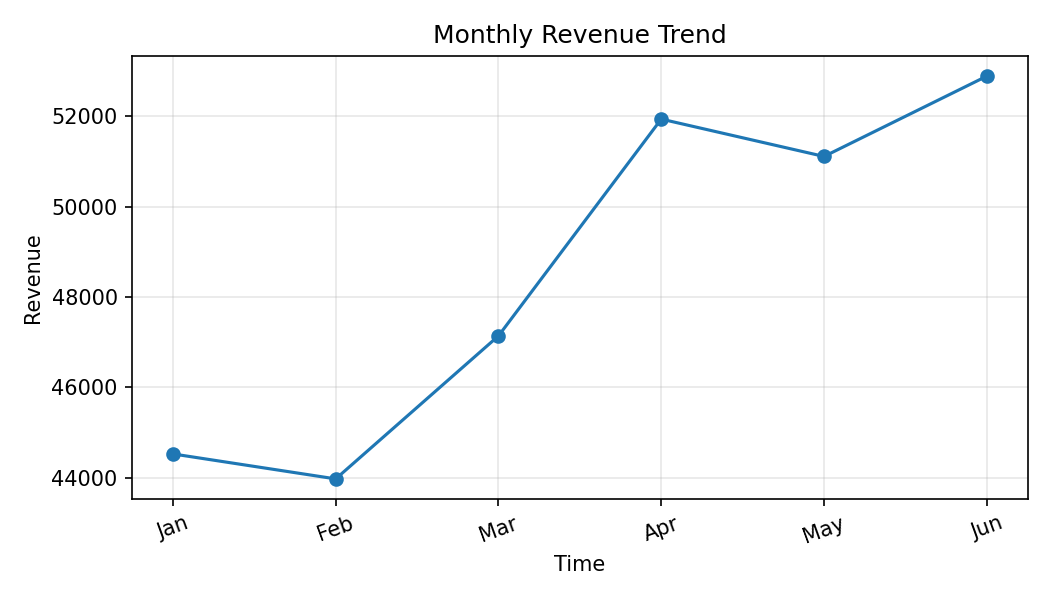

Source data for this figure (header and first rows):
Month, Revenue
Jan, 44529
Feb, 43976
Mar, 47142
Apr, 51941
May, 51114
Jun, 52892
